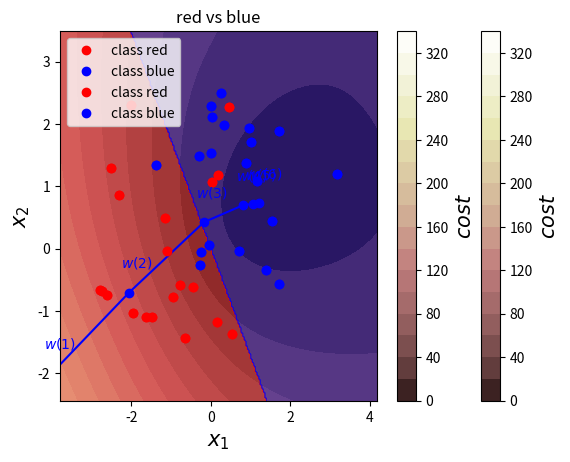

This chart was generated by the following Python code:
#!/usr/bin/env python
# -*- coding: utf8 -*-
"""
[redacted]
    @date   2016/09/12  
    @note 梯度下降训练LR模型
"""

import numpy as np 
import matplotlib.pyplot as plt 
from matplotlib.colors import colorConverter, ListedColormap
from matplotlib import cm

#%matplotlib inline


def collect_train_data_2x1y():
    """
    data: (x1, x2) -> (y1)
    2 kind of points: red and blue.
    
    """
    n = 20
    # var: 1.2, mean: [-1, 0]
    x_red = np.random.randn(n, 2) * 1.2 + [-1, 0] 
    x_blue = np.random.randn(n, 2) * 1.2 + [1, 1]
    x = np.vstack((x_red, x_blue))
    y = np.vstack((np.zeros((n,1)), np.ones((n,1))))
    return x, y


def predict(x, w): 
    """
    predict. logistic model
    """
    z = x.dot(w.T)
    return 1 / (1 + np.exp(-z))


def cost(y, t):
    """
    crossEntropy cost with logistic model.
    """
    return - np.sum(np.multiply(t, np.log(y)) + np.multiply((1 - t), np.log(1 - y)))



def get_params_grad(w, x, t):
    """
    dcost / dw. use crossEntropy cost with logistic model.
    """
    return (predict(x, w) - t).T * x


def grad_desc_train(x, t, init_w, iterations=8, learning_rate=0.05):
    """
    train. use gradient descent
    """
    w = init_w
    w_costs = [(w, cost(predict(x, w), t))]
    for i in range(iterations):
        delt_w = learning_rate * get_params_grad(w, x, t)
        w = w - delt_w
        w_costs.append((w, cost(predict(x, w), t)))  
        if len(w_costs) > 3:
            if w_costs[-1][1] >= w_costs[-2][1] >= w_costs[-3][1]:
                break
    return (w, w_costs)
        

def show_2_dim_2_label_space(
        x, 
        y, 
        label_red='class red', 
        label_blue='class blue', 
        title='red vs blue',
        predict=None,
        w=None
    ):
    """
    显示数据空间：二维特征、2个标签
    """
    x_red = np.array([x[i] for i in range(len(x)) if y[i] == 0])
    x_blue = np.array([x[i] for i in range(len(x)) if y[i] == 1])
     
    plt.plot(x_red[:,0], x_red[:,1], 'ro', label=label_red)
    plt.plot(x_blue[:,0], x_blue[:,1], 'bo', label=label_blue)
    plt.grid()
    plt.legend(loc=2)
    plt.xlabel('$x_1$', fontsize=15)
    plt.ylabel('$x_2$', fontsize=15)
    area = [np.min(x[:, 0]) - 1, np.max(x[:, 0]) + 1, np.min(x[:, 1]) - 1, np.max(x[:, 1]) + 1]
    plt.axis(area)
    plt.title(title)
    
    if predict is not None:
       
        n = 200
        xs1 = np.linspace(area[0], area[1], num=n)
        xs2 = np.linspace(area[2], area[3], num=n)
        xx, yy = np.meshgrid(xs1, xs2)
        plane = np.zeros((n, n))
        for i in range(n):
            for j in range(n):
                plane[i,j] = np.around(predict(np.asmatrix([xx[i,j], yy[i,j]]) , w))
        cmap = ListedColormap([
                colorConverter.to_rgba('r', alpha=0.30),
                colorConverter.to_rgba('b', alpha=0.30)
            ])
        plt.contourf(xx, yy, plane, cmap=cmap)


def show_cost_space_2x1y(x, t, w_iters=None):
    n = 100  
    ws1 = np.linspace(-5, 5, num=n) 
    ws2 = np.linspace(-5, 5, num=n) 
    ws_x, ws_y = np.meshgrid(ws1, ws2)  
    cost_ws = np.zeros((n, n)) 
    for i in range(n):
        for j in range(n):
            cost_ws[i,j] = cost(predict(x, np.asmatrix([ws_x[i,j], ws_y[i,j]])) , t)
    plt.contourf(ws_x, ws_y, cost_ws, 20, cmap=cm.pink)
    
    if w_iters is not None:
        for i in range(1, len(w_iters)): 
            w1, c1 = w_iters[i-1]
            w2, c2 = w_iters[i]
            plt.plot(w1[0, 0], w1[0, 1], 'bo')  # Plot the weight cost value
            plt.plot([w1[0, 0], w2[0, 0]], [w1[0, 1], w2[0, 1]], 'b-')
            plt.text(w1[0, 0] - 0.2, w1[0, 1] + 0.4, '$w({})$'.format(i), color='b')

    cbar = plt.colorbar()
    cbar.ax.set_ylabel('$cost$', fontsize=15)
    plt.xlabel('$w_1$', fontsize=15)
    plt.ylabel('$w_2$', fontsize=15)
    plt.title('cost_space: error = cost(w)')
    plt.grid()
    

def test():
    x, t = collect_train_data_2x1y()
    show_2_dim_2_label_space(x, t)
    plt.show()
    show_cost_space_2x1y(x, t, w_iters=None)
    plt.show()  

    w, w_cost = grad_desc_train(x, t, np.asmatrix([-4, -2]), iterations=6, learning_rate=0.05)
    show_cost_space_2x1y(x, t, w_iters=w_cost)
    plt.show()  
    show_2_dim_2_label_space(x, t, predict=predict, w=w) 
    plt.show()

if __name__ == "__main__":
    test()
